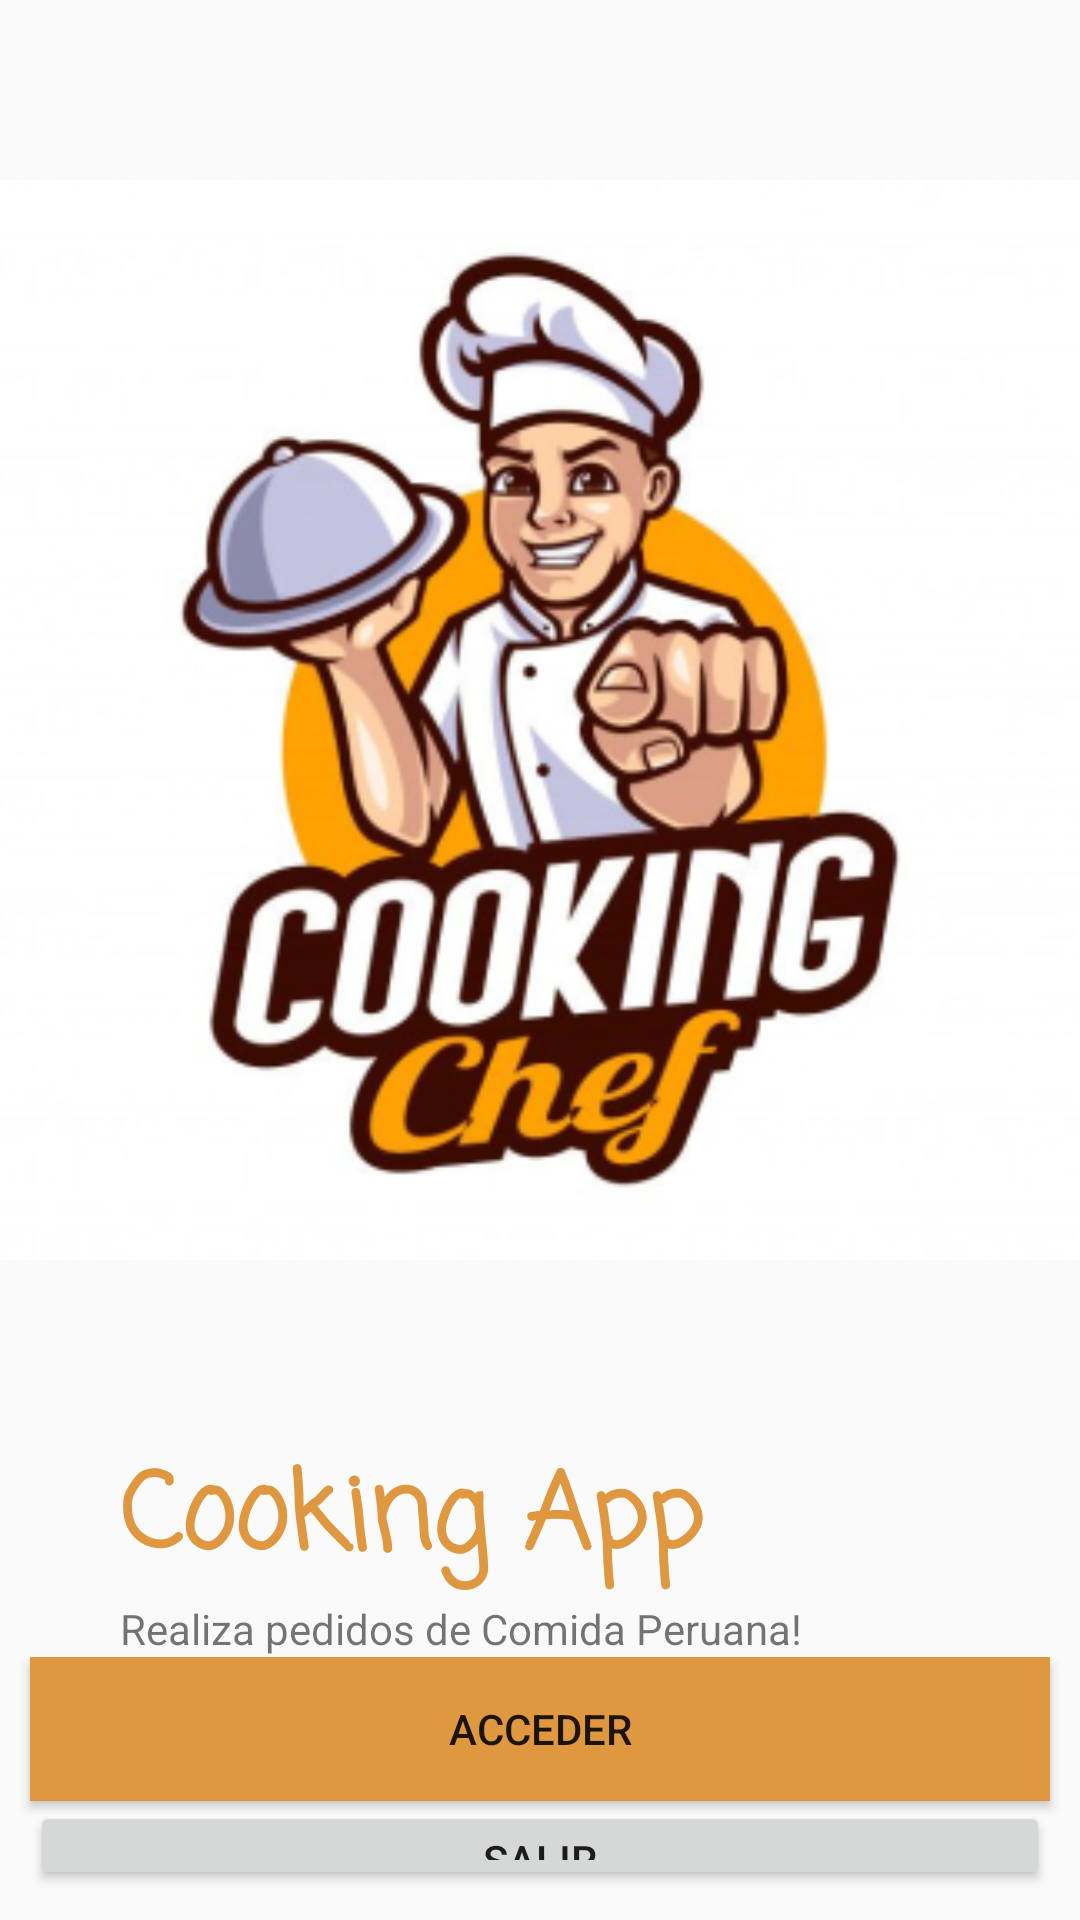

Android layout source for this screen:
<!-- AndroidManifest.xml: application theme Theme.AppRestaurante -->
<!-- res/layout/activity_pantalla_principal.xml -->
<?xml version="1.0" encoding="utf-8"?>
<LinearLayout xmlns:android="http://schemas.android.com/apk/res/android"
    xmlns:app="http://schemas.android.com/apk/res-auto"
    xmlns:tools="http://schemas.android.com/tools"
    android:layout_width="match_parent"
    android:layout_height="match_parent"
    android:orientation="vertical"
    tools:context=".PantallaPrincipalActivity">

    <ImageView
        android:id="@+id/imageView"
        android:layout_width="match_parent"
        android:layout_height="480dp"
        app:srcCompat="@mipmap/bg_restaurante_foreground" />

    <TextView
        android:id="@+id/textView2"
        android:layout_width="wrap_content"
        android:layout_height="wrap_content"
        android:textSize="35dp"
        android:fontFamily="casual"
        android:textStyle="bold"
        android:textColor="@color/main_orange"
        android:layout_marginLeft="40dp"
        android:text="@string/titulo_app" />

    <TextView
        android:id="@+id/textView3"
        android:layout_width="wrap_content"
        android:layout_height="wrap_content"

        android:layout_marginLeft="40dp"
        android:text="@string/subtitle_app" />

    <LinearLayout
        android:layout_width="match_parent"
        android:layout_height="match_parent"
        android:gravity="bottom"
        android:orientation="vertical">


        <Button
            android:id="@+id/btnAcceder"
            android:layout_width="match_parent"
            android:layout_height="wrap_content"
            android:background="@color/main_orange"
            android:layout_marginLeft="10dp"
            android:layout_marginRight="10dp"
            android:text="@string/btn_acceder" />

        <Button
            android:id="@+id/btnSalir"
            android:layout_marginLeft="10dp"
            android:layout_marginRight="10dp"
            android:layout_marginBottom="10dp"
            android:layout_width="match_parent"
            android:layout_height="wrap_content"
            android:text="@string/btn_salir" />

    </LinearLayout>


</LinearLayout>
<!-- resources referenced by this layout -->
<resources>
  <color name="main_orange">#DF9740</color>
  <!-- mipmap bg_restaurante_foreground: webp bitmap (mipmap-hdpi, 21766 bytes) -->
  <string name="btn_acceder">Acceder</string>
  <string name="btn_salir">Salir</string>
  <string name="subtitle_app">Realiza pedidos de Comida Peruana!</string>
  <string name="titulo_app">Cooking App</string>
  <style name="Theme.AppRestaurante" parent="Theme.AppCompat.Light.NoActionBar">
          
          <item name="colorPrimary">@color/purple_500</item>
          <item name="colorPrimaryVariant">@color/purple_700</item>
          <item name="colorOnPrimary">@color/white</item>
          
          <item name="colorSecondary">@color/teal_200</item>
          <item name="colorSecondaryVariant">@color/teal_700</item>
          <item name="colorOnSecondary">@color/black</item>
          
          <item name="android:statusBarColor">?attr/colorPrimaryVariant</item>
          
      </style>
  <color name="purple_500">#FF6200EE</color>
  <color name="purple_700">#FF3700B3</color>
  <color name="white">#FFFFFFFF</color>
  <color name="teal_200">#FF03DAC5</color>
  <color name="teal_700">#FF018786</color>
  <color name="black">#FF000000</color>
</resources>
